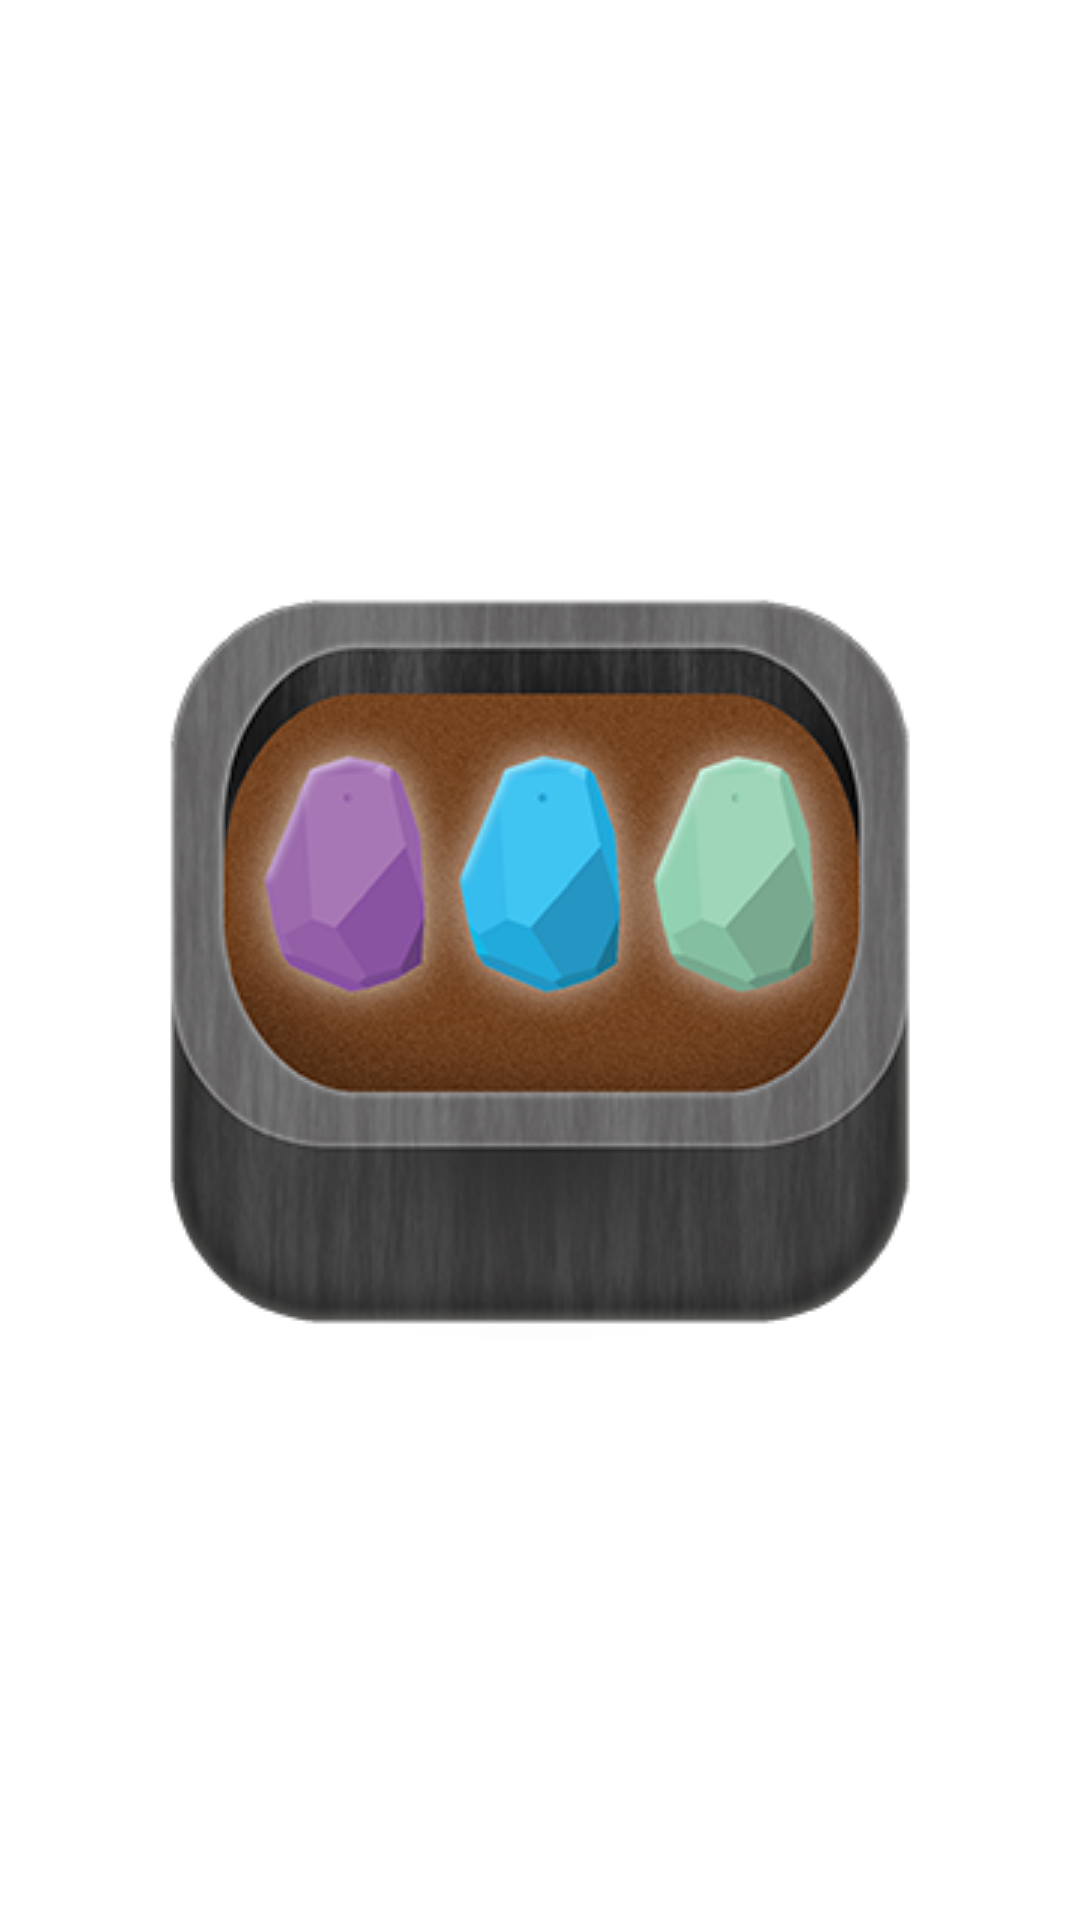

This screen was rendered from an Android layout file. Write that file and the resources it references.
<!-- AndroidManifest.xml: application theme splashScreenTheme -->
<!-- res/layout/dialog_listview.xml -->
<ListView xmlns:android="http://schemas.android.com/apk/res/android"
    android:id="@+id/listView1"
    android:layout_width="fill_parent"
    android:layout_height="fill_parent" >

</ListView>
<!-- resources referenced by this layout -->
<resources>
  <style name="splashScreenTheme" parent="Theme.AppCompat.Light">
          <item name="android:windowBackground">@drawable/splash_screen</item>
          <item name="android:windowNoTitle">true</item>
      </style>
  <!-- drawable splash_screen (drawable) -->
  <?xml version="1.0" encoding="utf-8"?>
  <layer-list xmlns:android="http://schemas.android.com/apk/res/android">
      <item>
          <color android:color="#FFFFFF"/>
      </item>
      <item>
          <bitmap
              android:src="@drawable/beacon_icon_252"
              android:tileMode="disabled"
              android:gravity="center"/>
      </item>
  </layer-list>
  <!-- drawable beacon_icon_252: png bitmap (drawable, 100177 bytes) -->
</resources>
